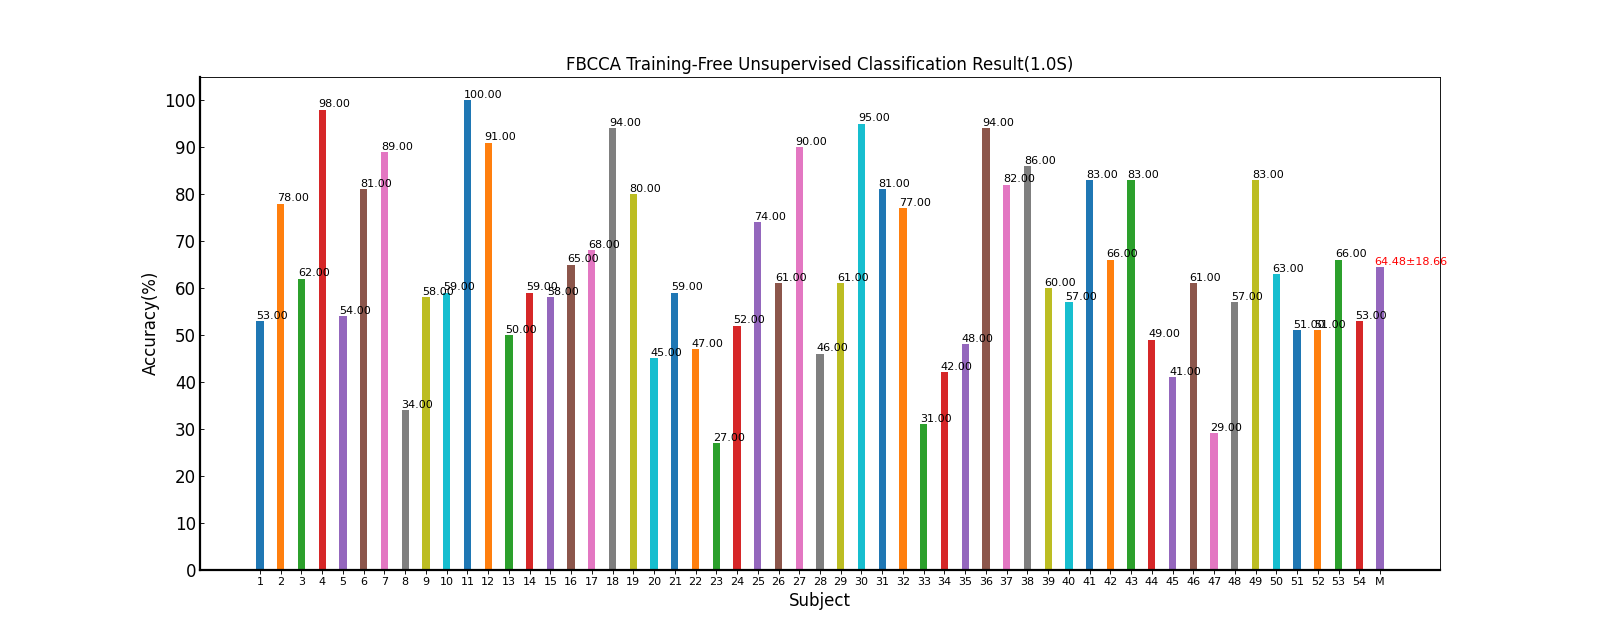

The data file committed next to this chart (first rows):
Fold1, Mean±Std
53.00, 53.00±nan
78.00, 78.00±nan
62.00, 62.00±nan
98.00, 98.00±nan
54.00, 54.00±nan
81.00, 81.00±nan
89.00, 89.00±nan
34.00, 34.00±nan
58.00, 58.00±nan
59.00, 59.00±nan
100, 100.00±nan
91.00, 91.00±nan
50.00, 50.00±nan
59.00, 59.00±nan
58.00, 58.00±nan
65.00, 65.00±nan
68.00, 68.00±nan
94.00, 94.00±nan
80.00, 80.00±nan
45.00, 45.00±nan
59.00, 59.00±nan
47.00, 47.00±nan
27.00, 27.00±nan
52.00, 52.00±nan
74.00, 74.00±nan
61.00, 61.00±nan
90.00, 90.00±nan
46.00, 46.00±nan
61.00, 61.00±nan
95.00, 95.00±nan
81.00, 81.00±nan
77.00, 77.00±nan
31.00, 31.00±nan
42.00, 42.00±nan
48.00, 48.00±nan
94.00, 94.00±nan
82.00, 82.00±nan
86.00, 86.00±nan
60.00, 60.00±nan
57.00, 57.00±nan
83.00, 83.00±nan
66.00, 66.00±nan
83.00, 83.00±nan
49.00, 49.00±nan
41.00, 41.00±nan
61.00, 61.00±nan
29.00, 29.00±nan
57.00, 57.00±nan
83.00, 83.00±nan
63.00, 63.00±nan
51.00, 51.00±nan
51.00, 51.00±nan
66.00, 66.00±nan
53.00, 53.00±nan
64.48, 64.48±18.66
